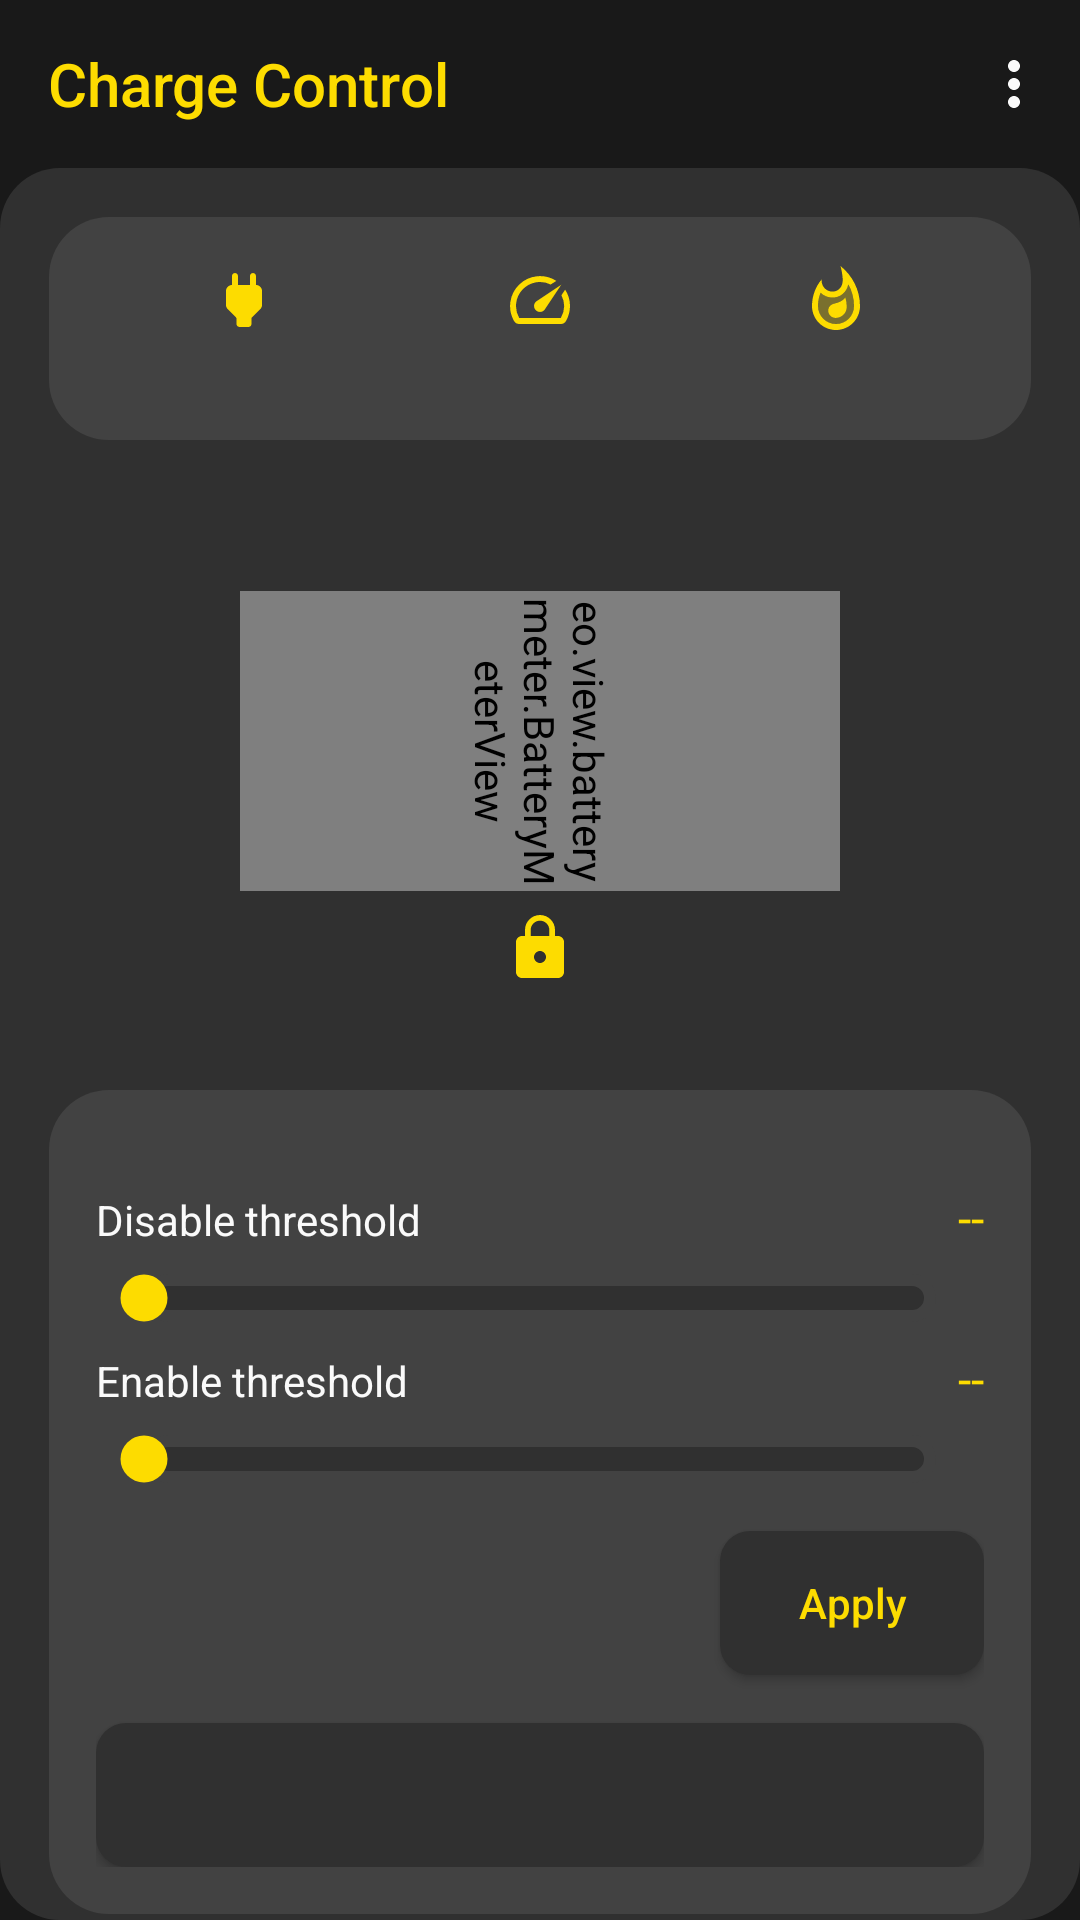

Reconstruct the res/layout file that produces this screen, plus the resources it refers to.
<!-- AndroidManifest.xml: application theme DarkYellow -->
<!-- res/layout/activity_main.xml -->
<?xml version="1.0" encoding="utf-8"?>
<androidx.constraintlayout.widget.ConstraintLayout xmlns:android="http://schemas.android.com/apk/res/android"
    xmlns:app="http://schemas.android.com/apk/res-auto"
    android:layout_width="match_parent"
    android:layout_height="match_parent"
    android:background="?attr/colorPrimary"
    android:orientation="vertical">

    <androidx.appcompat.widget.Toolbar
        android:id="@+id/myToolbar"
        android:layout_width="match_parent"
        android:layout_height="wrap_content"
        android:background="?attr/colorPrimary"
        android:elevation="0dp"
        app:layout_constraintEnd_toEndOf="parent"
        app:layout_constraintStart_toStartOf="parent"
        app:layout_constraintTop_toTopOf="parent"
        app:menu="@menu/menu_main"
        app:title="Charge Control"
        app:titleTextColor="?attr/headerText" />

    <androidx.core.widget.NestedScrollView
        android:layout_width="match_parent"
        android:layout_height="0dp"
        android:background="@drawable/card_back_back"
        app:layout_constraintBottom_toBottomOf="parent"
        app:layout_constraintTop_toBottomOf="@id/myToolbar">

        <LinearLayout
            android:layout_width="match_parent"
            android:layout_height="match_parent"
            android:orientation="vertical">

            <LinearLayout
                android:layout_width="match_parent"
                android:layout_height="wrap_content"
                android:layout_marginStart="16dp"
                android:layout_marginTop="16dp"
                android:layout_marginEnd="16dp"
                android:background="@drawable/card_back"
                android:padding="16dp">

                <TextView
                    android:id="@+id/chargeStatusTV"
                    android:layout_width="0dp"
                    android:layout_height="wrap_content"
                    android:layout_weight="1"
                    android:drawableTop="@drawable/ic_power"
                    android:gravity="center" />

                <TextView
                    android:id="@+id/chargeSpeedTV"
                    android:layout_width="0dp"
                    android:layout_height="wrap_content"
                    android:layout_weight="1"
                    android:drawableTop="@drawable/ic_speed"
                    android:gravity="center" />

                <TextView
                    android:id="@+id/chargeTempTV"
                    android:layout_width="0dp"
                    android:layout_height="wrap_content"
                    android:layout_weight="1"
                    android:drawableTop="@drawable/ic_hot"
                    android:gravity="center" />
            </LinearLayout>

            <RelativeLayout
                android:layout_width="match_parent"
                android:layout_height="wrap_content">

                <TextView
                    android:id="@+id/chargeTV"
                    android:layout_width="wrap_content"
                    android:layout_height="wrap_content"
                    android:layout_centerInParent="true"
                    android:layout_margin="8dp"
                    android:elevation="1dp"
                    android:gravity="center"
                    android:textColor="@android:color/black"
                    android:textSize="24sp"
                    android:textStyle="bold" />

                <eo.view.batterymeter.BatteryMeterView
                    android:id="@+id/batteryMeterView"
                    android:layout_width="100dp"
                    android:layout_height="200dp"
                    android:layout_centerInParent="true"
                    android:rotation="90"
                    app:batteryMeterColor="?attr/colorAccent"
                    app:batteryMeterIndicatorColor="@android:color/transparent"
                    app:batteryMeterIsCharging="false"
                    app:batteryMeterTheme="rounded" />

                <TextView
                    android:id="@+id/statusIconTV"
                    android:layout_width="wrap_content"
                    android:layout_height="wrap_content"
                    android:layout_alignParentBottom="true"
                    android:layout_centerHorizontal="true"
                    android:drawableTop="@drawable/ic_lock"
                    android:textColor="?attr/colorAccent" />
            </RelativeLayout>

            <LinearLayout
                android:layout_width="match_parent"
                android:layout_height="wrap_content"
                android:layout_margin="16dp"
                android:background="@drawable/card_back"
                android:orientation="vertical"
                android:padding="16dp">

                <LinearLayout
                    android:layout_width="match_parent"
                    android:layout_height="wrap_content"
                    android:layout_marginTop="16dp">

                    <TextView
                        android:layout_width="0dp"
                        android:layout_height="wrap_content"
                        android:layout_weight="1"
                        android:text="@string/disable_threshold" />

                    <TextView
                        android:id="@+id/stopChargingTV"
                        android:layout_width="wrap_content"
                        android:layout_height="wrap_content"
                        android:text="--"
                        android:textColor="?attr/colorAccent"
                        android:textSize="16sp" />
                </LinearLayout>

                <SeekBar
                    android:id="@+id/stopChargingSeekBar"
                    android:layout_width="match_parent"
                    android:layout_height="wrap_content"
                    android:layout_marginTop="8dp"
                    android:layout_marginBottom="8dp"
                    android:background="@null"
                    android:max="60"
                    android:progressDrawable="@drawable/seek_bar"
                    android:splitTrack="false"
                    android:thumb="@drawable/seek_bar_thumb" />

                <LinearLayout
                    android:layout_width="match_parent"
                    android:layout_height="wrap_content">

                    <TextView
                        android:layout_width="0dp"
                        android:layout_height="wrap_content"
                        android:layout_weight="1"
                        android:text="@string/enable_threshold" />

                    <TextView
                        android:id="@+id/startChargingTV"
                        android:layout_width="wrap_content"
                        android:layout_height="wrap_content"
                        android:text="--"
                        android:textColor="?attr/colorAccent"
                        android:textSize="16sp" />
                </LinearLayout>

                <SeekBar
                    android:id="@+id/startChargingSeekBar"
                    android:layout_width="match_parent"
                    android:layout_height="wrap_content"
                    android:layout_marginTop="8dp"
                    android:layout_marginBottom="8dp"
                    android:background="@null"
                    android:max="69"
                    android:progressDrawable="@drawable/seek_bar"
                    android:splitTrack="false"
                    android:thumb="@drawable/seek_bar_thumb" />

                <Button
                    android:id="@+id/btnApply"
                    android:layout_width="wrap_content"
                    android:layout_height="wrap_content"
                    android:layout_gravity="end"
                    android:layout_marginTop="8dp"
                    android:background="@drawable/set_back"
                    android:text="@string/apply"
                    android:textAllCaps="false"
                    android:textColor="?attr/colorAccent" />

                <Button
                    android:id="@+id/btnAction"
                    android:layout_width="match_parent"
                    android:layout_height="wrap_content"
                    android:layout_marginTop="16dp"
                    android:background="@drawable/set_back"
                    android:textAllCaps="false"
                    android:textColor="?attr/colorAccent" />
            </LinearLayout>
        </LinearLayout>
    </androidx.core.widget.NestedScrollView>
    <FrameLayout
        android:id="@+id/aboutFrame"
        android:layout_width="match_parent"
        android:layout_height="match_parent"
        android:orientation="horizontal"
        android:onClick="onCancelClick"
        android:visibility="gone">
        <androidx.constraintlayout.widget.ConstraintLayout
            android:layout_width="match_parent"
            android:layout_height="wrap_content"
            android:id="@+id/aboutCL"
            android:layout_gravity="bottom"
            android:background="@drawable/bottomsheet_back">

            <TextView
                android:id="@+id/headingTV"
                android:layout_width="match_parent"
                android:layout_height="wrap_content"
                android:gravity="center"
                android:padding="10dp"
                android:text="@string/about"
                android:textColor="?attr/colorAccent"
                android:textSize="18sp"
                android:textStyle="bold"
                app:layout_constraintTop_toTopOf="parent" />

            <androidx.core.widget.NestedScrollView
                android:layout_width="match_parent"
                android:layout_height="254dp"
                android:background="@drawable/card_back"
                app:layout_constraintBottom_toTopOf="@+id/tv"
                app:layout_constraintEnd_toEndOf="parent"
                app:layout_constraintStart_toStartOf="parent"
                app:layout_constraintTop_toBottomOf="@+id/headingTV">
                <TextView
                    android:id="@+id/aboutTV"
                    android:layout_width="match_parent"
                    android:layout_height="wrap_content"
                    android:orientation="vertical"
                    android:padding="8dp"
                    android:text="@string/aboutInfo" />
            </androidx.core.widget.NestedScrollView>
            <TextView
                android:id="@+id/tv"
                android:layout_width="0dp"
                android:layout_height="wrap_content"
                android:layout_weight="1"
                android:background="@drawable/ripple_unbounded"
                android:elevation="0dp"
                android:gravity="center"
                android:onClick="onCancelClick"
                android:padding="12dp"
                android:text="@string/ok"
                android:textAppearance="@style/TextAppearance.AppCompat.Button"
                android:textColor="?attr/colorAccent"
                app:layout_constraintBottom_toBottomOf="parent"
                app:layout_constraintEnd_toEndOf="parent"
                app:layout_constraintStart_toStartOf="parent" />
        </androidx.constraintlayout.widget.ConstraintLayout>
    </FrameLayout>
</androidx.constraintlayout.widget.ConstraintLayout>
<!-- resources referenced by this layout -->
<resources>
  <!-- drawable bottomsheet_back (drawable) -->
  <?xml version="1.0" encoding="utf-8"?>
  <selector xmlns:android="http://schemas.android.com/apk/res/android">
          <item>
              <shape android:shape="rectangle">
                  <corners android:topLeftRadius="20dp"
                      android:topRightRadius="20dp"/>
                  <solid android:color="?attr/colorPrimary" />
                  <stroke android:width="1dp" android:color="?attr/borderColor"/>
              </shape>
          </item>
  </selector>
  <!-- drawable card_back (drawable) -->
  <?xml version="1.0" encoding="utf-8"?>
  <selector xmlns:android="http://schemas.android.com/apk/res/android">
          <item>
              <shape android:shape="rectangle">
                  <corners android:radius="20dp" />
                  <solid android:color="?attr/cardBGColor" />
                  <stroke android:width="2px" android:color="?attr/borderColor"/>
              </shape>
          </item>
  </selector>
  <!-- drawable card_back_back (drawable) -->
  <?xml version="1.0" encoding="utf-8"?>
  <selector xmlns:android="http://schemas.android.com/apk/res/android">
          <item>
              <shape android:shape="rectangle">
                  <corners android:radius="20dp" />
                  <solid android:color="?attr/cardBGBGColor" />
              </shape>
          </item>
  </selector>
  <!-- drawable ic_speed (drawable) -->
  <vector xmlns:android="http://schemas.android.com/apk/res/android"
      android:width="24dp"
      android:height="24dp"
      android:viewportWidth="24"
      android:viewportHeight="24">
    <path
        android:fillColor="?attr/colorAccent"
        android:pathData="M20.38,8.57l-1.23,1.85a8,8 0,0 1,-0.22 7.58L5.07,18A8,8 0,0 1,15.58 6.85l1.85,-1.23A10,10 0,0 0,3.35 19a2,2 0,0 0,1.72 1h13.85a2,2 0,0 0,1.74 -1,10 10,0 0,0 -0.27,-10.44zM10.59,15.41a2,2 0,0 0,2.83 0l5.66,-8.49 -8.49,5.66a2,2 0,0 0,0 2.83z"/>
  </vector>
  <!-- drawable ripple_unbounded (drawable) -->
  <?xml version="1.0" encoding="utf-8"?>
  <ripple xmlns:android="http://schemas.android.com/apk/res/android"
      android:color="?attr/colorAccent"/>
  <!-- drawable seek_bar_thumb (drawable) -->
  <?xml version="1.0" encoding="utf-8"?>
  <shape xmlns:android="http://schemas.android.com/apk/res/android" android:shape="oval">
      <size android:width="16dp" android:height="16dp" />
      <solid android:color="?attr/colorAccent" />
      <stroke android:color="?attr/borderColor" android:width="1px"/>
  </shape>
  <!-- drawable set_back (drawable) -->
  <?xml version="1.0" encoding="utf-8"?>
  <ripple xmlns:android="http://schemas.android.com/apk/res/android"
      android:color="?attr/colorAccent">
      <item>
          <shape android:shape="rectangle">
              <corners android:radius="10dp" />
              <solid android:color="?attr/cardBGBGColor" />
          </shape>
      </item>
  </ripple>
  <string name="about">About</string>
  <string name="aboutInfo">
          \nRHS Dev built the Charge Control app. This app is free to use. This app is built over Input Power Control module available on Magisk. However it is intended to work on any su binary you use.
          \n\n<b>Privacy Policy</b>
          \nThis app do not require internet and does not collect any info.
          \n\n<b>Usage Policy</b>
          \nThis app is not built to harm your device and I do not want anyone to use it for that too. But if anything happens to your device me or the developer of the module won\'t be responsible.
      </string>
  <string name="apply">Apply</string>
  <string name="disable_threshold">Disable threshold</string>
  <string name="enable_threshold">Enable threshold</string>
  <string name="ok">OK</string>
  <color name="colorAccent">#fddc00</color>
  <style name="WindowAnimationTransition">
          <item name="android:windowEnterAnimation">@android:anim/fade_in</item>
          <item name="android:windowExitAnimation">@android:anim/fade_out</item>
      </style>
</resources>
